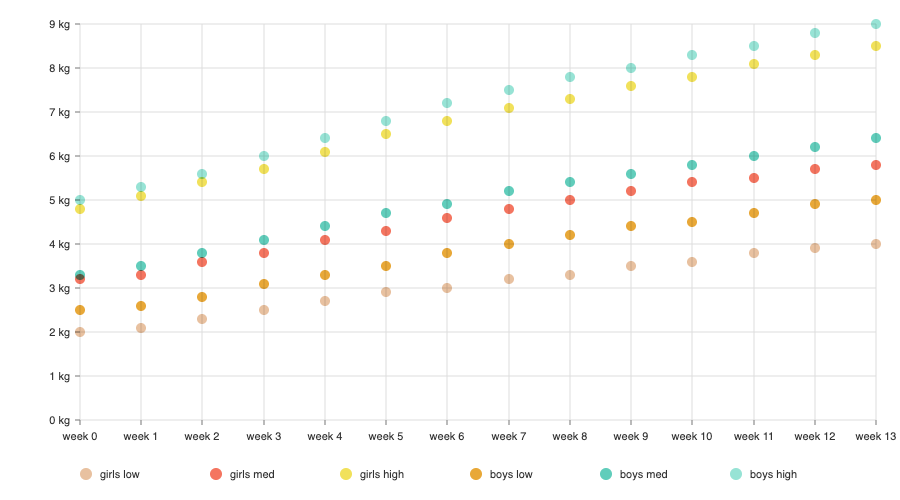

Source data for this figure (header and first rows):
Category, Week, Weight
girls low, 0, 2
girls low, 1, 2.1
girls low, 2, 2.3
girls low, 3, 2.5
girls low, 4, 2.7
girls low, 5, 2.9
girls low, 6, 3
girls low, 7, 3.2
girls low, 8, 3.3
girls low, 9, 3.5
girls low, 10, 3.6
girls low, 11, 3.8
girls low, 12, 3.9
girls low, 13, 4
girls med, 0, 3.2
girls med, 1, 3.3
girls med, 2, 3.6
girls med, 3, 3.8
girls med, 4, 4.1
girls med, 5, 4.3
girls med, 6, 4.6
girls med, 7, 4.8
girls med, 8, 5
girls med, 9, 5.2
girls med, 10, 5.4
girls med, 11, 5.5
girls med, 12, 5.7
girls med, 13, 5.8
girls high, 0, 4.8
girls high, 1, 5.1
girls high, 2, 5.4
girls high, 3, 5.7
girls high, 4, 6.1
girls high, 5, 6.5
girls high, 6, 6.8
girls high, 7, 7.1
girls high, 8, 7.3
girls high, 9, 7.6
girls high, 10, 7.8
girls high, 11, 8.1
girls high, 12, 8.3
girls high, 13, 8.5
boys low, 0, 2.5
boys low, 1, 2.6
boys low, 2, 2.8
boys low, 3, 3.1
boys low, 4, 3.3
boys low, 5, 3.5
boys low, 6, 3.8
boys low, 7, 4
boys low, 8, 4.2
boys low, 9, 4.4
boys low, 10, 4.5
boys low, 11, 4.7
boys low, 12, 4.9
boys low, 13, 5
boys med, 0, 3.3
boys med, 1, 3.5
boys med, 2, 3.8
boys med, 3, 4.1
... 24 more rows
